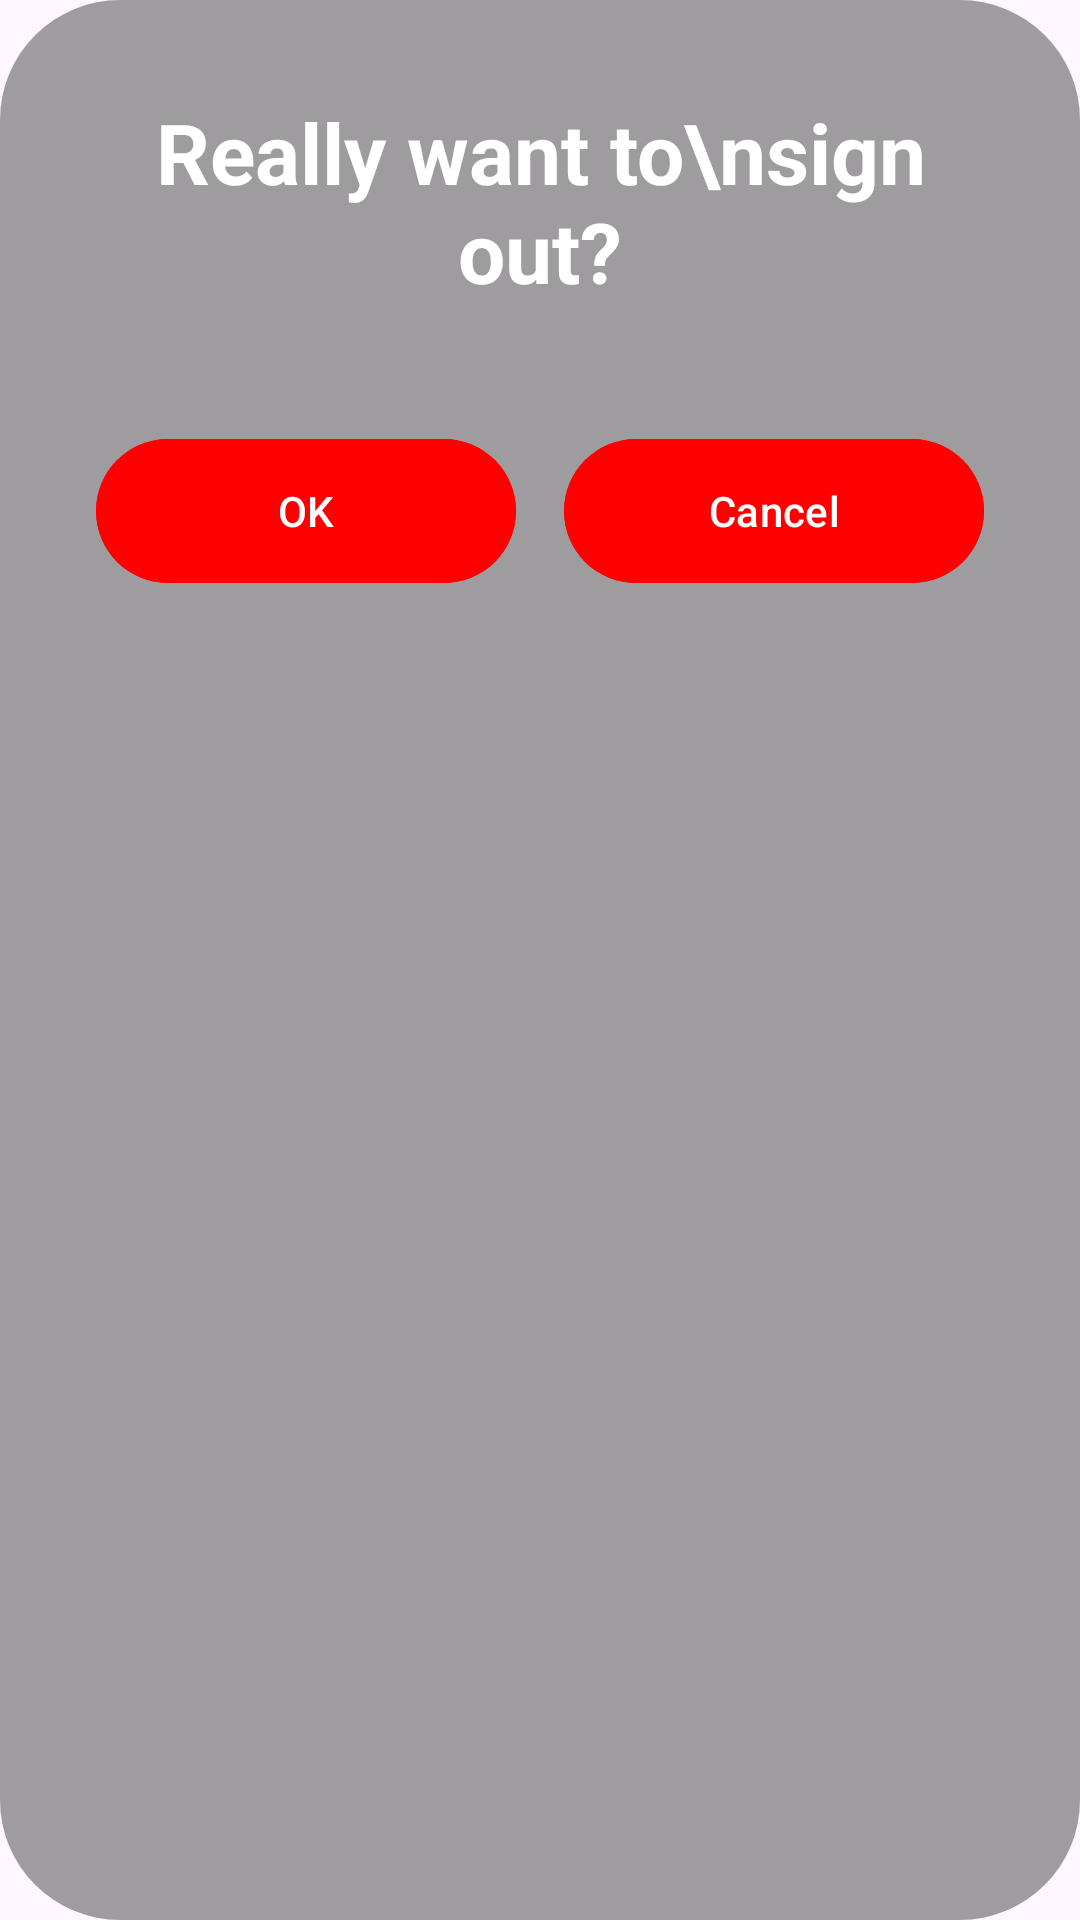

The Android layout XML behind this screen, and the referenced resources:
<!-- AndroidManifest.xml: application theme Theme.MyMobileApp -->
<!-- res/layout/dialog_sign_out.xml -->
<?xml version="1.0" encoding="utf-8"?>
<androidx.constraintlayout.widget.ConstraintLayout xmlns:android="http://schemas.android.com/apk/res/android"
    xmlns:app="http://schemas.android.com/apk/res-auto"
    android:layout_width="300dp"
    android:layout_height="300dp"
    android:background="@drawable/bg_dialog"
    android:padding="32dp">

    <TextView
        android:id="@+id/tvSignOutQuestion"
        android:layout_width="wrap_content"
        android:layout_height="wrap_content"
        android:gravity="center"
        android:text="Really want to\nsign out?"
        android:textColor="@color/white"
        android:textSize="28sp"
        android:textStyle="bold"
        app:layout_constraintEnd_toEndOf="parent"
        app:layout_constraintStart_toStartOf="parent"
        app:layout_constraintTop_toTopOf="parent" />

    <com.google.android.material.button.MaterialButton
        android:id="@+id/btnSignOutOk"
        android:layout_width="0dp"
        android:layout_height="56dp"
        android:layout_marginTop="40dp"
        android:layout_marginEnd="8dp"
        android:backgroundTint="@color/vibrant_red"
        android:text="OK"
        android:textColor="@color/white"
        app:cornerRadius="28dp"
        app:layout_constraintEnd_toStartOf="@id/btnSignOutCancel"
        app:layout_constraintHorizontal_chainStyle="packed"
        app:layout_constraintStart_toStartOf="parent"
        app:layout_constraintTop_toBottomOf="@id/tvSignOutQuestion" />

    <com.google.android.material.button.MaterialButton
        android:id="@+id/btnSignOutCancel"
        android:layout_width="0dp"
        android:layout_height="56dp"
        android:layout_marginStart="8dp"
        android:backgroundTint="@color/vibrant_red"
        android:text="Cancel"
        android:textColor="@color/white"
        app:cornerRadius="28dp"
        app:layout_constraintBottom_toBottomOf="@id/btnSignOutOk"
        app:layout_constraintEnd_toEndOf="parent"
        app:layout_constraintStart_toEndOf="@id/btnSignOutOk"
        app:layout_constraintTop_toTopOf="@id/btnSignOutOk" />

</androidx.constraintlayout.widget.ConstraintLayout>
<!-- resources referenced by this layout -->
<resources>
  <color name="vibrant_red">#FF0000</color>
  <color name="white">#FFFFFFFF</color>
  <!-- drawable bg_dialog (drawable) -->
  <?xml version="1.0" encoding="utf-8"?>
  <shape xmlns:android="http://schemas.android.com/apk/res/android">
      <solid android:color="#80424242" /> 
      <corners android:radius="40dp" />
  </shape>
  <style name="Theme.MyMobileApp" parent="Base.Theme.MyMobileApp" />
  <style name="Base.Theme.MyMobileApp" parent="Theme.Material3.DayNight.NoActionBar">
          
          
      </style>
</resources>
